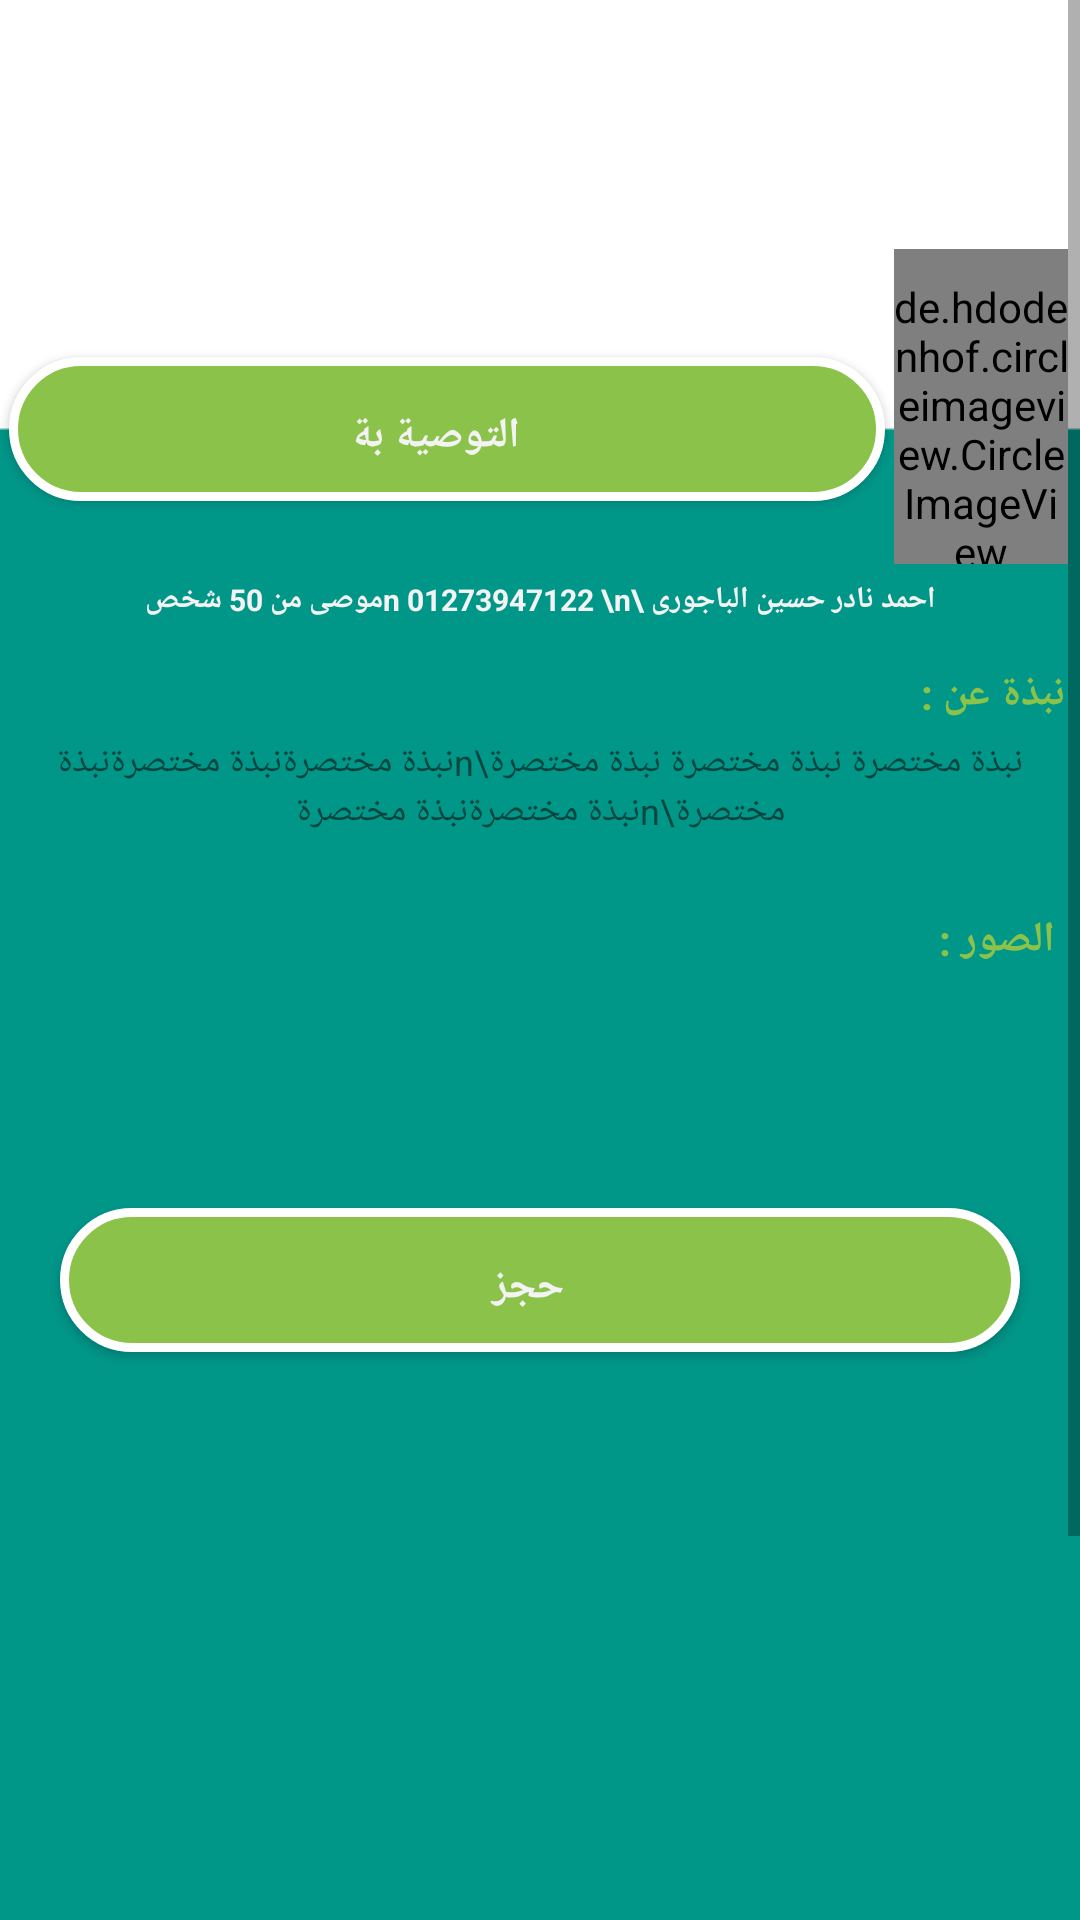

Write the Android layout XML for this screen, with the resource values it uses.
<!-- AndroidManifest.xml: application theme AppTheme -->
<!-- res/layout/activity_worker_profile.xml -->
<?xml version="1.0" encoding="utf-8"?>
<android.support.constraint.ConstraintLayout xmlns:android="http://schemas.android.com/apk/res/android"
    xmlns:app="http://schemas.android.com/apk/res-auto"
    xmlns:tools="http://schemas.android.com/tools"
    android:layout_width="match_parent"
    android:layout_height="match_parent"
    android:background="@drawable/doctorprofile_background"
    tools:context="cairo.fci.elbagory.fixme.WorkerProfile">


    <LinearLayout
        android:layout_width="match_parent"
        android:layout_height="match_parent"
        android:orientation="vertical"
        tools:ignore="MissingConstraints"
        tools:layout_editor_absoluteX="0dp"
        tools:layout_editor_absoluteY="0dp">

        <ScrollView
            android:id="@+id/_scrollView"
            android:layout_width="match_parent"
            android:layout_height="wrap_content">

            <LinearLayout
                android:layout_width="match_parent"
                android:layout_height="wrap_content"
                android:background="@drawable/doctorprofile_background"
                android:orientation="vertical">

                <LinearLayout
                    android:id="@+id/linear_Layout1"
                    android:layout_width="match_parent"
                    android:layout_height="wrap_content"
                    android:layout_marginTop="38dp"
                    android:gravity="center"
                    android:orientation="horizontal"
                    android:visibility="visible">

                    <Button
                        android:id="@+id/_follow"
                        android:layout_width="match_parent"
                        android:layout_height="wrap_content"
                        android:layout_marginLeft="3dp"
                        android:layout_marginRight="3dp"
                        android:layout_marginTop="30dp"
                        android:layout_weight="1"
                        android:background="@drawable/bt_background_doc_profile"
                        android:gravity="center"
                        android:text="التوصية بة"
                        android:textColor="@color/colorAccent"
                        android:textSize="14sp"
                        android:textStyle="bold" />

                    <de.hdodenhof.circleimageview.CircleImageView
                        android:id="@+id/profile_image3"
                        android:layout_width="120dp"
                        android:layout_height="120dp"
                        android:layout_marginRight="4dp"
                        android:layout_marginTop="30dp"
                        android:layout_weight="1"
                        android:src="@drawable/common_google_signin_btn_icon_dark"
                        android:visibility="visible"
                        app:civ_border_color="@android:color/background_light"
                        app:civ_border_width="2dp" />


                </LinearLayout>

                <TextView
                    android:id="@+id/_docinfo"
                    android:layout_width="match_parent"
                    android:layout_height="wrap_content"
                    android:gravity="center"
                    android:padding="5dp"
                    android:text="احمد نادر حسين الباجورى \n 01273947122 \nموصى من 50 شخص"
                    android:textColor="@color/colorAccent"
                    android:textSize="10sp"
                    android:textStyle="bold" />

                <LinearLayout
                    android:layout_width="match_parent"
                    android:layout_height="match_parent"
                    android:orientation="vertical">

                    <LinearLayout
                        android:layout_width="match_parent"
                        android:layout_height="wrap_content"
                        android:layout_marginBottom="20dp"
                        android:layout_marginTop="10dp"
                        android:orientation="vertical">

                        <TextView
                            android:id="@+id/_about"
                            android:layout_width="match_parent"
                            android:layout_height="wrap_content"
                            android:gravity="right"
                            android:paddingRight="5dp"
                            android:text="نبذة عن :"
                            android:textColor="@color/green"
                            android:textSize="14sp"
                            android:textStyle="bold" />

                        <TextView
                            android:id="@+id/_textabout"
                            android:layout_width="match_parent"
                            android:layout_height="wrap_content"
                            android:gravity="center"
                            android:padding="5dp"
                            android:text="نبذة مختصرة نبذة مختصرة نبذة مختصرة\nنبذة مختصرةنبذة مختصرةنبذة مختصرة\nنبذة مختصرةنبذة مختصرة"
                            android:textColor="@color/common_google_signin_btn_text_dark_default"
                            android:textSize="12sp" />
                    </LinearLayout>

                    <LinearLayout
                        android:layout_width="match_parent"
                        android:layout_height="wrap_content"
                        android:orientation="vertical">

                        <TextView
                            android:id="@+id/_imgs"
                            android:layout_width="match_parent"
                            android:layout_height="wrap_content"
                            android:gravity="right"
                            android:paddingRight="5dp"
                            android:text=" الصور :"
                            android:textColor="@color/green"
                            android:textSize="14sp"
                            android:textStyle="bold" />

                        <LinearLayout
                            android:layout_width="match_parent"
                            android:layout_height="match_parent"
                            android:layout_marginBottom="5dp"
                            android:layout_marginLeft="5dp"
                            android:layout_marginRight="5dp"
                            android:layout_marginTop="5dp"
                            android:orientation="horizontal">

                            <ImageView
                                android:id="@+id/_img1"
                                android:layout_width="50dp"
                                android:layout_height="50dp"
                                android:layout_marginLeft="2dp"
                                android:layout_marginRight="2dp"
                                android:layout_weight="1"
                                app:srcCompat="@drawable/image_placeholder_doc" />

                            <ImageView
                                android:id="@+id/_img2"
                                android:layout_width="50dp"
                                android:layout_height="50dp"
                                android:layout_marginLeft="2dp"
                                android:layout_marginRight="2dp"
                                android:layout_weight="1"
                                app:srcCompat="@drawable/image_placeholder_doc" />

                            <ImageView
                                android:id="@+id/_img3"
                                android:layout_width="50dp"
                                android:layout_height="50dp"
                                android:layout_marginLeft="2dp"
                                android:layout_marginRight="2dp"
                                android:layout_weight="1"
                                app:srcCompat="@drawable/image_placeholder_doc" />
                        </LinearLayout>

                    </LinearLayout>

                </LinearLayout>

                <Button
                    android:id="@+id/_reservation"
                    android:layout_width="match_parent"
                    android:layout_height="wrap_content"
                    android:layout_marginLeft="20dp"
                    android:layout_marginRight="20dp"
                    android:layout_marginTop="20dp"
                    android:background="@drawable/bt_background_doc_profile"
                    android:gravity="center"
                    android:text="حجز"
                    android:textColor="@color/colorAccent"
                    android:textSize="14sp"
                    android:textStyle="bold" />

            </LinearLayout>
        </ScrollView>

    </LinearLayout>
</android.support.constraint.ConstraintLayout>
<!-- resources referenced by this layout -->
<resources>
  <color name="colorAccent">#f3f3f3</color>
  <color name="green">#8bc34a</color>
  <!-- drawable bt_background_doc_profile (drawable) -->
  <?xml version="1.0" encoding="utf-8"?>
  <shape xmlns:android="http://schemas.android.com/apk/res/android"
      android:shape="rectangle">
  
      <solid
          android:color="@color/green">
  
      </solid>
  
      <stroke
          android:width="3dp"
          android:color="#ffffff" />
  
      <corners
          android:radius="100dp" />
  
      <padding
          android:bottom="5pt"
          android:left="6pt"
          android:right="10pt"
          android:top="7pt">
      </padding>
  
  
  </shape>
  <!-- drawable doctorprofile_background: png bitmap (drawable, 3347 bytes) -->
  <style name="AppTheme" parent="Theme.AppCompat.Light.DarkActionBar">
          
          <item name="colorPrimary">@color/colorPrimary</item>
          <item name="colorPrimaryDark">@color/Mycolor</item>
          <item name="colorAccent">@color/colorAccent</item>
      </style>
  <color name="colorPrimary">#009688</color>
  <color name="Mycolor">#01695f</color>
</resources>
